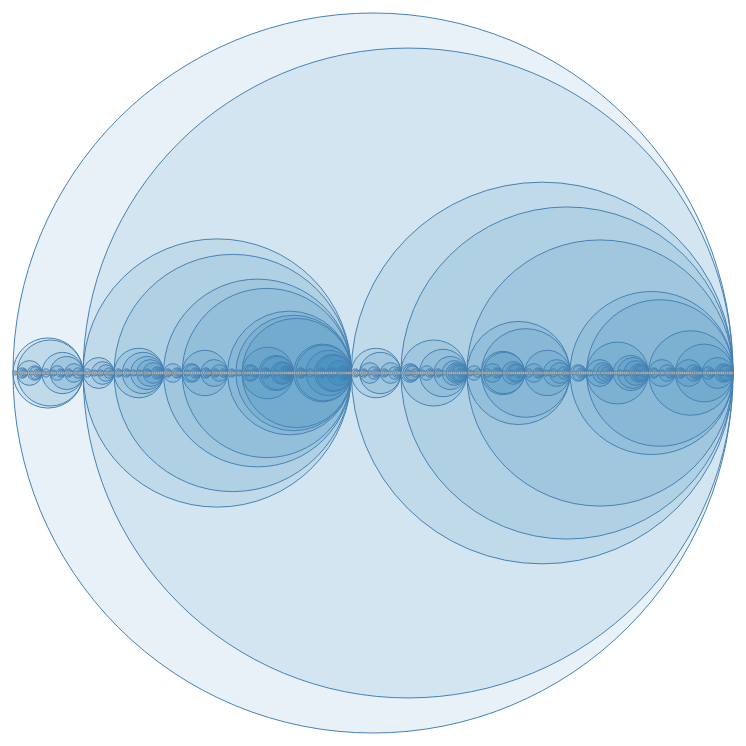
D3 v3 page, settled after 480 driven frames (8 s of simulated time); the page loaded 1 data file(s).



var w = 1280,
    h = 800,
    r = 720,
    x = d3.scale.linear().range([0, r]),
    y = d3.scale.linear().range([0, r]),
    node,
    root;

var pack = d3.layout.pack()
    .size([r, r])
    .value(function(d) { return d.size; })

var vis = d3.select("body").insert("svg:svg", "h2")
    .attr("width", w)
    .attr("height", h)
  .append("svg:g")
    .attr("transform", "translate(" + (w - r) / 2 + "," + (h - r) / 2 + ")");

d3.json("data.json", function(data) {
  node = root = data;

  var nodes = pack.nodes(root);

  vis.selectAll("circle")
      .data(nodes)
    .enter().append("svg:circle")
      .attr("class", function(d) { return d.children ? "parent" : "child"; })
      .attr("cx", function(d) { return d.x; })
      .attr("cy", function(d) { return d.y; })
      .attr("r", function(d) { return d.r; })
      .on("click", function(d) { return zoom(node == d ? root : d); });

  vis.selectAll("text")
      .data(nodes)
    .enter().append("svg:text")
      .attr("class", function(d) { return d.children ? "parent" : "child"; })
      .attr("x", function(d) { return d.x; })
      .attr("y", function(d) { return d.y; })
      .attr("dy", ".35em")
      .attr("text-anchor", "middle")
      .style("opacity", function(d) { return d.r > 20 ? 1 : 0; })
      .text(function(d) { return d.name; });

  d3.select(window).on("click", function() { zoom(root); });
});

function zoom(d, i) {
  var k = r / d.r / 2;
  x.domain([d.x - d.r, d.x + d.r]);
  y.domain([d.y - d.r, d.y + d.r]);

  var t = vis.transition()
      .duration(d3.event.altKey ? 7500 : 750);

  t.selectAll("circle")
      .attr("cx", function(d) { return x(d.x); })
      .attr("cy", function(d) { return y(d.y); })
      .attr("r", function(d) { return k * d.r; });

  t.selectAll("text")
      .attr("x", function(d) { return x(d.x); })
      .attr("y", function(d) { return y(d.y); })
      .style("opacity", function(d) { return k * d.r > 20 ? 1 : 0; });

  node = d;
  d3.event.stopPropagation();
}

    

### data: data.json
{
 "children": [
  {
   "children": [
    "{... 2 keys}",
    "{... 2 keys}"
   ],
   "size": 629
  },
  {
   "children": [
    "{... 2 keys}",
    "{... 2 keys}"
   ],
   "size": 67
  }
 ],
 "size": 697
}